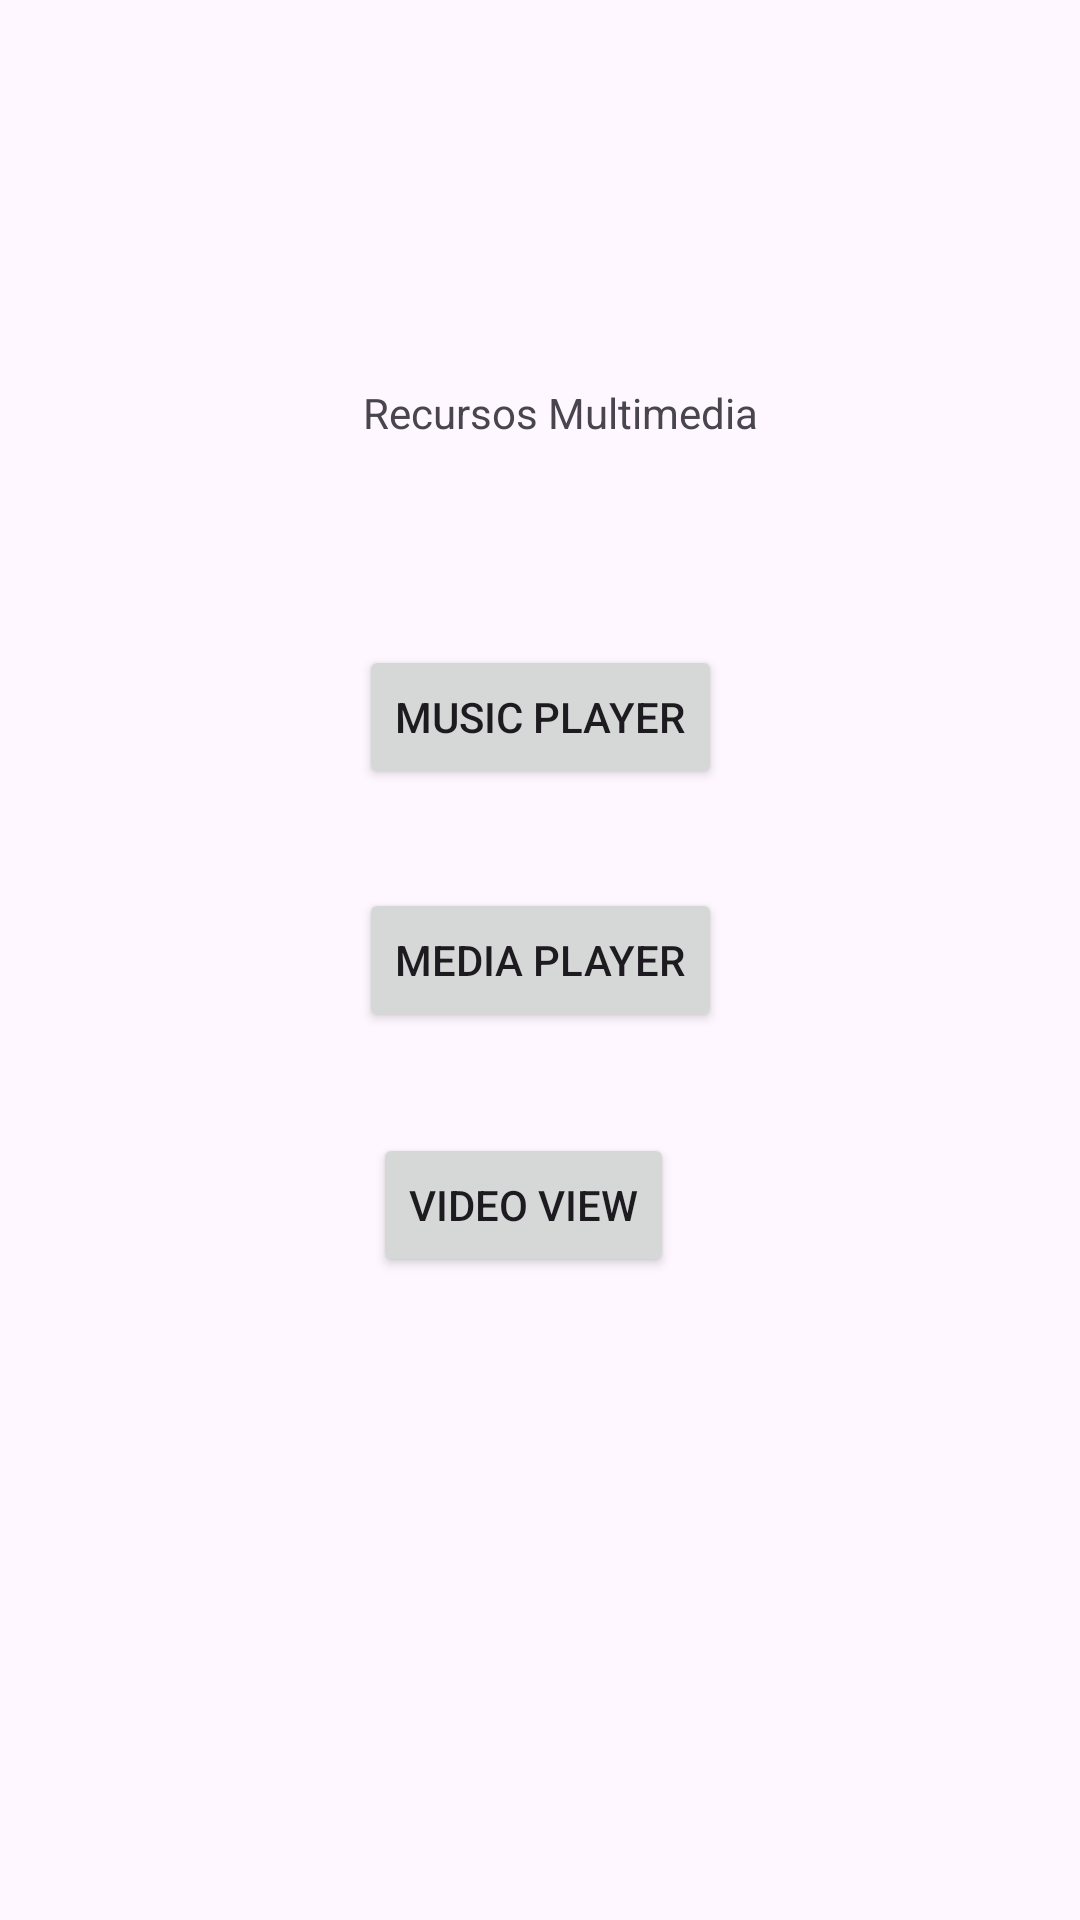

Android layout source for this screen:
<!-- AndroidManifest.xml: application theme Theme.Practica11092024 -->
<!-- res/layout/activity_main.xml -->
<?xml version="1.0" encoding="utf-8"?>
<androidx.constraintlayout.widget.ConstraintLayout xmlns:android="http://schemas.android.com/apk/res/android"
    xmlns:app="http://schemas.android.com/apk/res-auto"
    xmlns:tools="http://schemas.android.com/tools"
    android:layout_width="match_parent"
    android:layout_height="match_parent"
    tools:context=".MainActivity">

    <TextView
        android:id="@+id/textView"
        android:layout_width="wrap_content"
        android:layout_height="wrap_content"
        android:text="@string/titulo"
        app:layout_constraintBottom_toBottomOf="parent"
        app:layout_constraintEnd_toEndOf="parent"
        app:layout_constraintHorizontal_bias="0.53"
        app:layout_constraintStart_toStartOf="parent"
        app:layout_constraintTop_toTopOf="parent"
        app:layout_constraintVertical_bias="0.206" />

    <Button
        android:id="@+id/button"
        android:layout_width="wrap_content"
        android:layout_height="wrap_content"
        android:text="@string/title"
        app:layout_constraintBottom_toBottomOf="parent"
        app:layout_constraintEnd_toEndOf="parent"
        app:layout_constraintHorizontal_bias="0.501"
        app:layout_constraintStart_toStartOf="parent"
        app:layout_constraintTop_toTopOf="parent"
        app:layout_constraintVertical_bias="0.363" />

    <Button
        android:id="@+id/btnMedia"
        android:layout_width="wrap_content"
        android:layout_height="wrap_content"
        android:text="@string/menu2"
        app:layout_constraintBottom_toBottomOf="parent"
        app:layout_constraintEnd_toEndOf="parent"
        app:layout_constraintStart_toStartOf="parent"
        app:layout_constraintTop_toTopOf="parent" />

    <Button
        android:id="@+id/btnVideo"
        android:layout_width="wrap_content"
        android:layout_height="wrap_content"
        android:text="@string/menu3"
        app:layout_constraintBottom_toBottomOf="parent"
        app:layout_constraintEnd_toEndOf="parent"
        app:layout_constraintHorizontal_bias="0.479"
        app:layout_constraintStart_toStartOf="parent"
        app:layout_constraintTop_toTopOf="parent"
        app:layout_constraintVertical_bias="0.638" />
</androidx.constraintlayout.widget.ConstraintLayout>
<!-- resources referenced by this layout -->
<resources>
  <string name="menu2">Media Player</string>
  <string name="menu3">Video View</string>
  <string name="title">Music Player</string>
  <string name="titulo">Recursos Multimedia</string>
  <style name="Theme.Practica11092024" parent="Base.Theme.Practica11092024" />
  <style name="Base.Theme.Practica11092024" parent="Theme.Material3.DayNight.NoActionBar">
          
          
      </style>
</resources>
